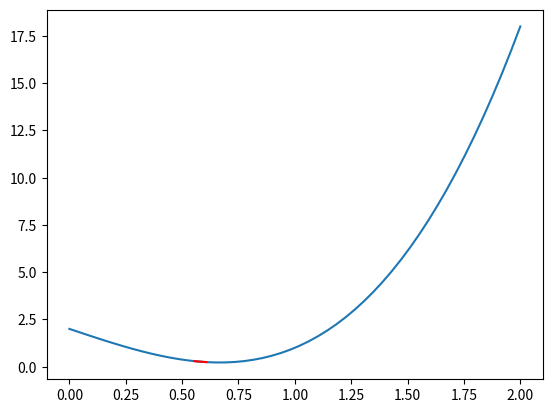

The script that saved this image:
import numpy as np
import matplotlib.pyplot as plt

def f(x):
    return 3*(x**3)-4*x+2

x = np.linspace(0,2)
y = f(x)

plt.plot(x,y)


def get_minx(min,middle,max):
    min_x = 0.5*((middle**2-max**2)*f(min)+(max**2-min**2)*f(middle)+(min**2-middle**2)*f(max))
    min_x /= (middle-max)*f(min)+(max-min)*f(middle)+(min-middle)*f(max)
    return min_x

x1 = 0
x3 = 2
x2 = 1
epsilon = 0.2
iteration = 1
cache = []

x_bar = get_minx(x1,x2,x3)
# print(x_bar)
# print(f(x_bar))

while(abs(x2-x_bar)>epsilon):
    cache.append(x_bar)
    if x_bar<x2:
        x3 = x2
        x2 = x_bar
        x_bar = get_minx(x1,x2,x3)
    else:
        x1 = x2
        x2 = x_bar
        x_bar = get_minx(x1,x2,x3)
    iteration += 1

cache.append(x_bar)
cache = np.array(cache)
plt.plot(cache, f(cache), color='red')
plt.show()

